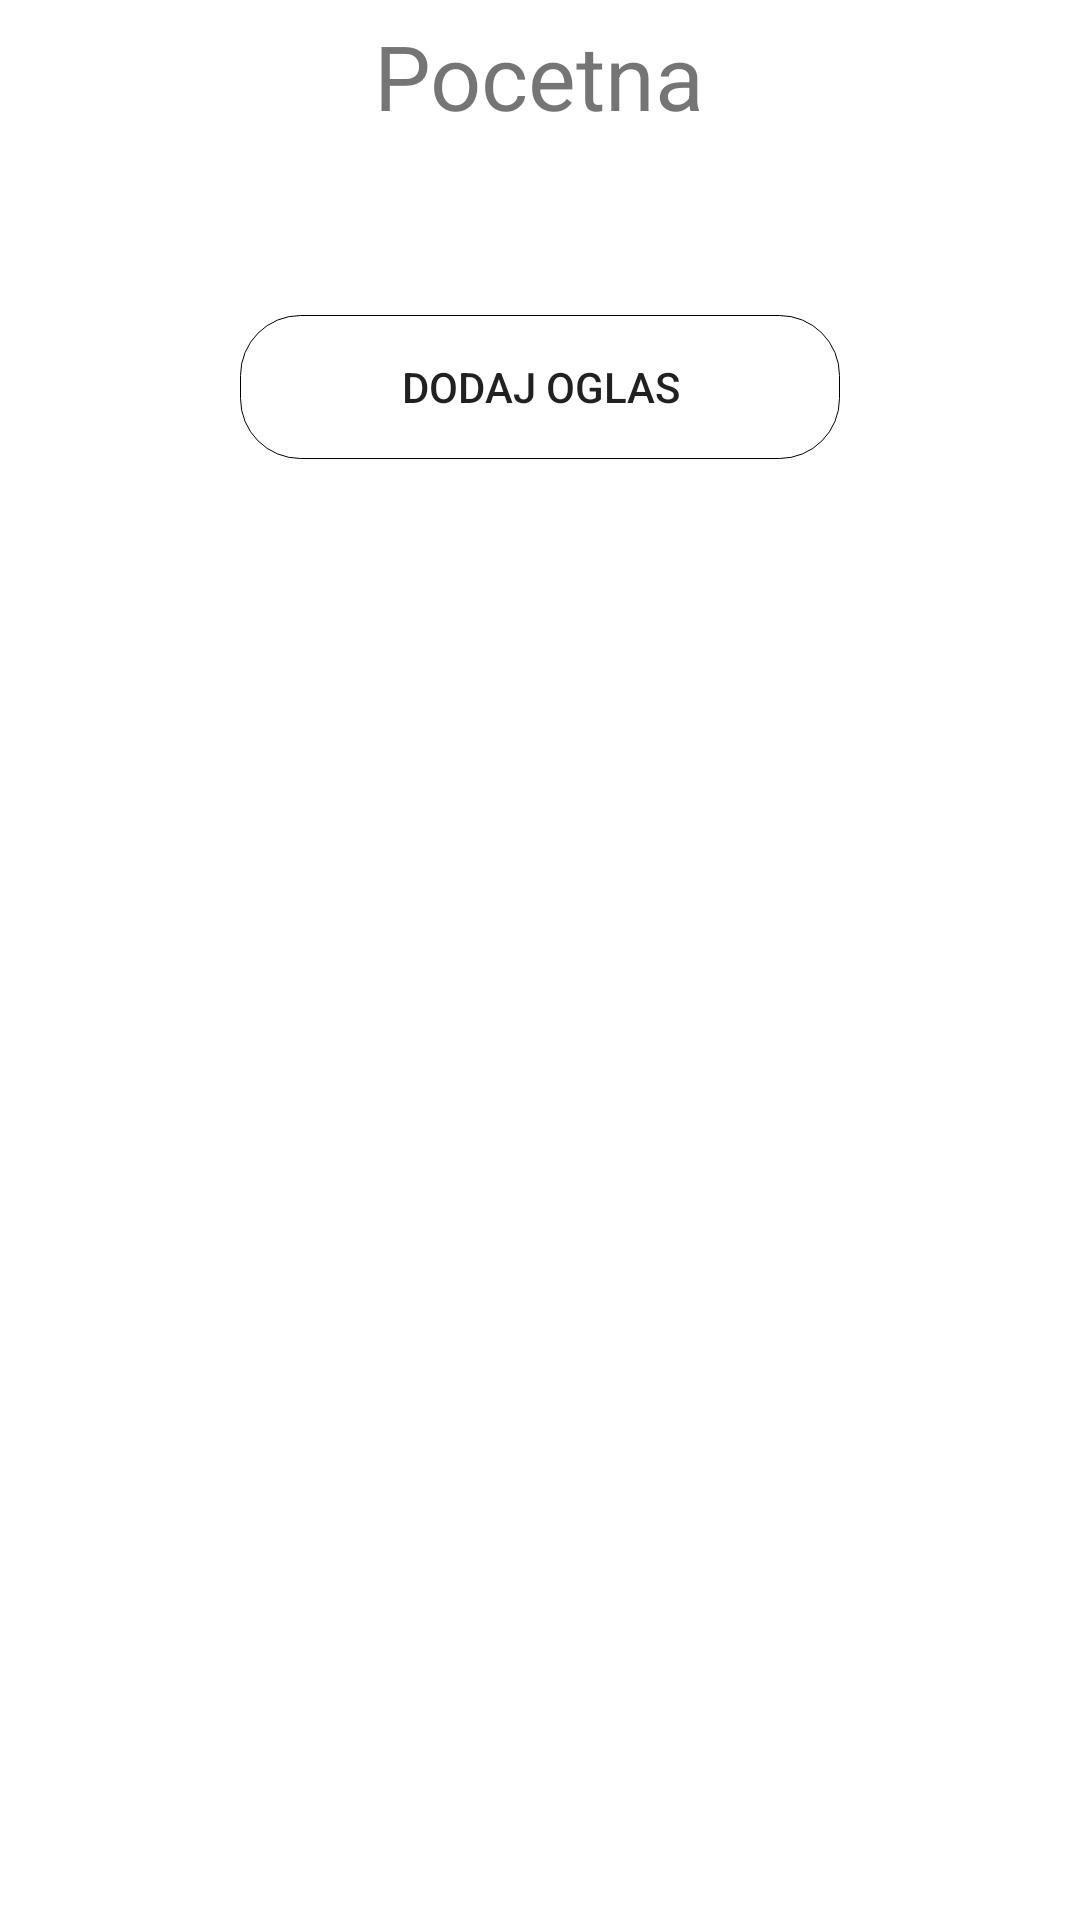

The Android layout XML behind this screen, and the referenced resources:
<!-- AndroidManifest.xml: application theme Theme.UsvajanjePasa -->
<!-- res/layout/fragment_home.xml -->
<?xml version="1.0" encoding="utf-8"?>
<RelativeLayout android:background="@color/white" android:padding="5.0dip" android:layout_width="fill_parent" android:layout_height="fill_parent"
    xmlns:android="http://schemas.android.com/apk/res/android">
    <ScrollView android:layout_width="fill_parent" android:layout_height="fill_parent">
        <RelativeLayout android:layout_width="fill_parent" android:layout_height="fill_parent">
            <TextView android:textSize="30.0sp" android:id="@+id/homeTitle" android:layout_width="wrap_content" android:layout_height="50.0dip" android:text="Pocetna" android:layout_centerHorizontal="true" android:textAlignment="center" />
            <Button android:id="@+id/addPostBtn" android:background="@drawable/button" android:layout_width="200.0dip" android:layout_height="wrap_content" android:layout_marginTop="50.0dip" android:text="Dodaj oglas" android:drawableLeft="@drawable/ic_add_post" android:layout_below="@id/homeTitle" android:layout_centerHorizontal="true" />
            <androidx.recyclerview.widget.RecyclerView android:id="@+id/postsRecV" android:layout_width="fill_parent" android:layout_height="wrap_content" android:layout_marginTop="30.0dip" android:layout_below="@id/addPostBtn" />
        </RelativeLayout>
    </ScrollView>
</RelativeLayout>
<!-- resources referenced by this layout -->
<resources>
  <color name="white">#FFFFFFFF</color>
  <!-- drawable button (drawable) -->
  <?xml version="1.0" encoding="utf-8"?>
  <selector
      xmlns:android="http://schemas.android.com/apk/res/android">
      <item>
          <shape>
              <stroke android:width="1.0px" />
              <corners android:radius="20.0dip" />
          </shape>
      </item>
  </selector>
  <style name="Theme.UsvajanjePasa" parent="Theme.MaterialComponents.DayNight.DarkActionBar">
          
          <item name="colorPrimary">@color/silver92</item>
          <item name="colorPrimaryVariant">@color/silver92</item>
          <item name="colorOnPrimary">@color/white</item>
          
          <item name="colorSecondary">@color/teal_200</item>
          <item name="colorSecondaryVariant">@color/teal_700</item>
          <item name="colorOnSecondary">@color/black</item>
          
          <item name="android:statusBarColor" tools:targetApi="l">?attr/colorPrimaryVariant</item>
          
      </style>
  <color name="silver92">#C4D3DA</color>
  <color name="teal_200">#FF03DAC5</color>
  <color name="teal_700">#FF018786</color>
  <color name="black">#FF000000</color>
</resources>
